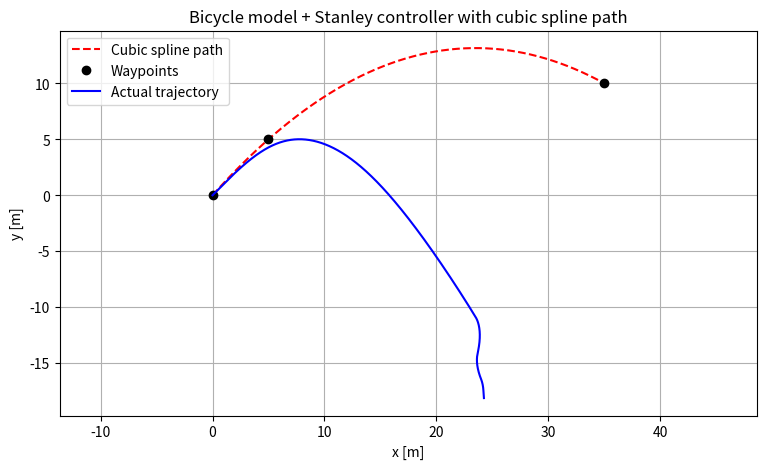

Write the Python code that produced this figure.
"""
Bicycle model + Stanley controller
Nå med cubic spline mellom veipunkter
"""

import numpy as np
import matplotlib.pyplot as plt
from scipy.interpolate import CubicSpline

# ---------------------------------------------------------------
# --- Vehicle Model ---
# ---------------------------------------------------------------
class BicycleModel:
    def __init__(self, L=2.7, dt=0.02, x0=0, y0=0, theta0=np.pi/4):
        self.L = L
        self.dt = dt
        self.state = np.array([x0, y0, theta0])  # [x, y, theta]

    def derivatives(self, state, delta, v):
        x, y, th = state
        dx = v * np.cos(th)
        dy = v * np.sin(th)
        dth = v / self.L * np.tan(delta)
        return np.array([dx, dy, dth])

    def rk4_step(self, delta, v):
        s = self.state
        f = self.derivatives
        dt = self.dt

        k1 = f(s, delta, v)
        k2 = f(s + 0.5 * dt * k1, delta, v)
        k3 = f(s + 0.5 * dt * k2, delta, v)
        k4 = f(s + dt * k3, delta, v)
        self.state = s + dt / 6 * (k1 + 2*k2 + 2*k3 + k4)
        return self.state

# ---------------------------------------------------------------
# --- Stanley Controller ---
# ---------------------------------------------------------------
def stanley_control(x, y, theta, path_x, path_y, path_yaw, k, v):
    # finn nærmeste punkt
    dx = path_x - x
    dy = path_y - y
    d = np.hypot(dx, dy)
    target_idx = np.argmin(d)
    nearest_x = path_x[target_idx]
    nearest_y = path_y[target_idx]
    yaw_path = path_yaw[target_idx]

    # beregn tverrfeil
    map_xy = np.array([nearest_x, nearest_y])
    vec_path = np.array([np.cos(yaw_path), np.sin(yaw_path)])
    error_front_axle = np.dot(np.array([x - nearest_x, y - nearest_y]),
                              np.array([-np.sin(yaw_path), np.cos(yaw_path)]))

    # heading-feil
    theta_e = yaw_path - theta
    theta_e = np.arctan2(np.sin(theta_e), np.cos(theta_e))  # normaliser

    # Stanley formel
    delta = theta_e + np.arctan2(k * error_front_axle, v + 1e-5)
    return delta, target_idx, error_front_axle

# ---------------------------------------------------------------
# --- Generer bane med cubic spline ---
# ---------------------------------------------------------------
# Diskrete veipunkter
waypoints = np.array([
    [0, 0],
    [5, 5],
    [35, 10],
])
x_wp = waypoints[:, 0]
y_wp = waypoints[:, 1]

# Lag cubic spline
cs = CubicSpline(x_wp, y_wp)

# Generer tett bane
x_ref = np.linspace(x_wp[0], x_wp[-1], 800)
y_ref = cs(x_ref)
dy = cs(x_ref, 1)
path_yaw = np.arctan2(dy, np.ones_like(dy))  # tangentretning

# ---------------------------------------------------------------
# --- Simulering ---
# ---------------------------------------------------------------
model = BicycleModel(L=2.7, dt=0.02, x0=0, y0=0, theta0=np.pi/4)
v = 1.0  # m/s
k = 1.2   # Stanley gain

history_x, history_y = [], []
N = 2000

for i in range(N):
    x, y, th = model.state
    delta, target_idx, e_crosstrack = stanley_control(
        x, y, th, x_ref, y_ref, path_yaw, k, v)
    model.rk4_step(delta, v)
    history_x.append(x)
    history_y.append(y)

# ---------------------------------------------------------------
# --- Plot ---
# ---------------------------------------------------------------
plt.figure(figsize=(9, 5))
plt.plot(x_ref, y_ref, 'r--', label='Cubic spline path')
plt.plot(x_wp, y_wp, 'ko', label='Waypoints')
plt.plot(history_x, history_y, 'b', label='Actual trajectory')
plt.axis('equal')
plt.xlabel('x [m]')
plt.ylabel('y [m]')
plt.title('Bicycle model + Stanley controller with cubic spline path')
plt.legend()
plt.grid(True)
plt.show()